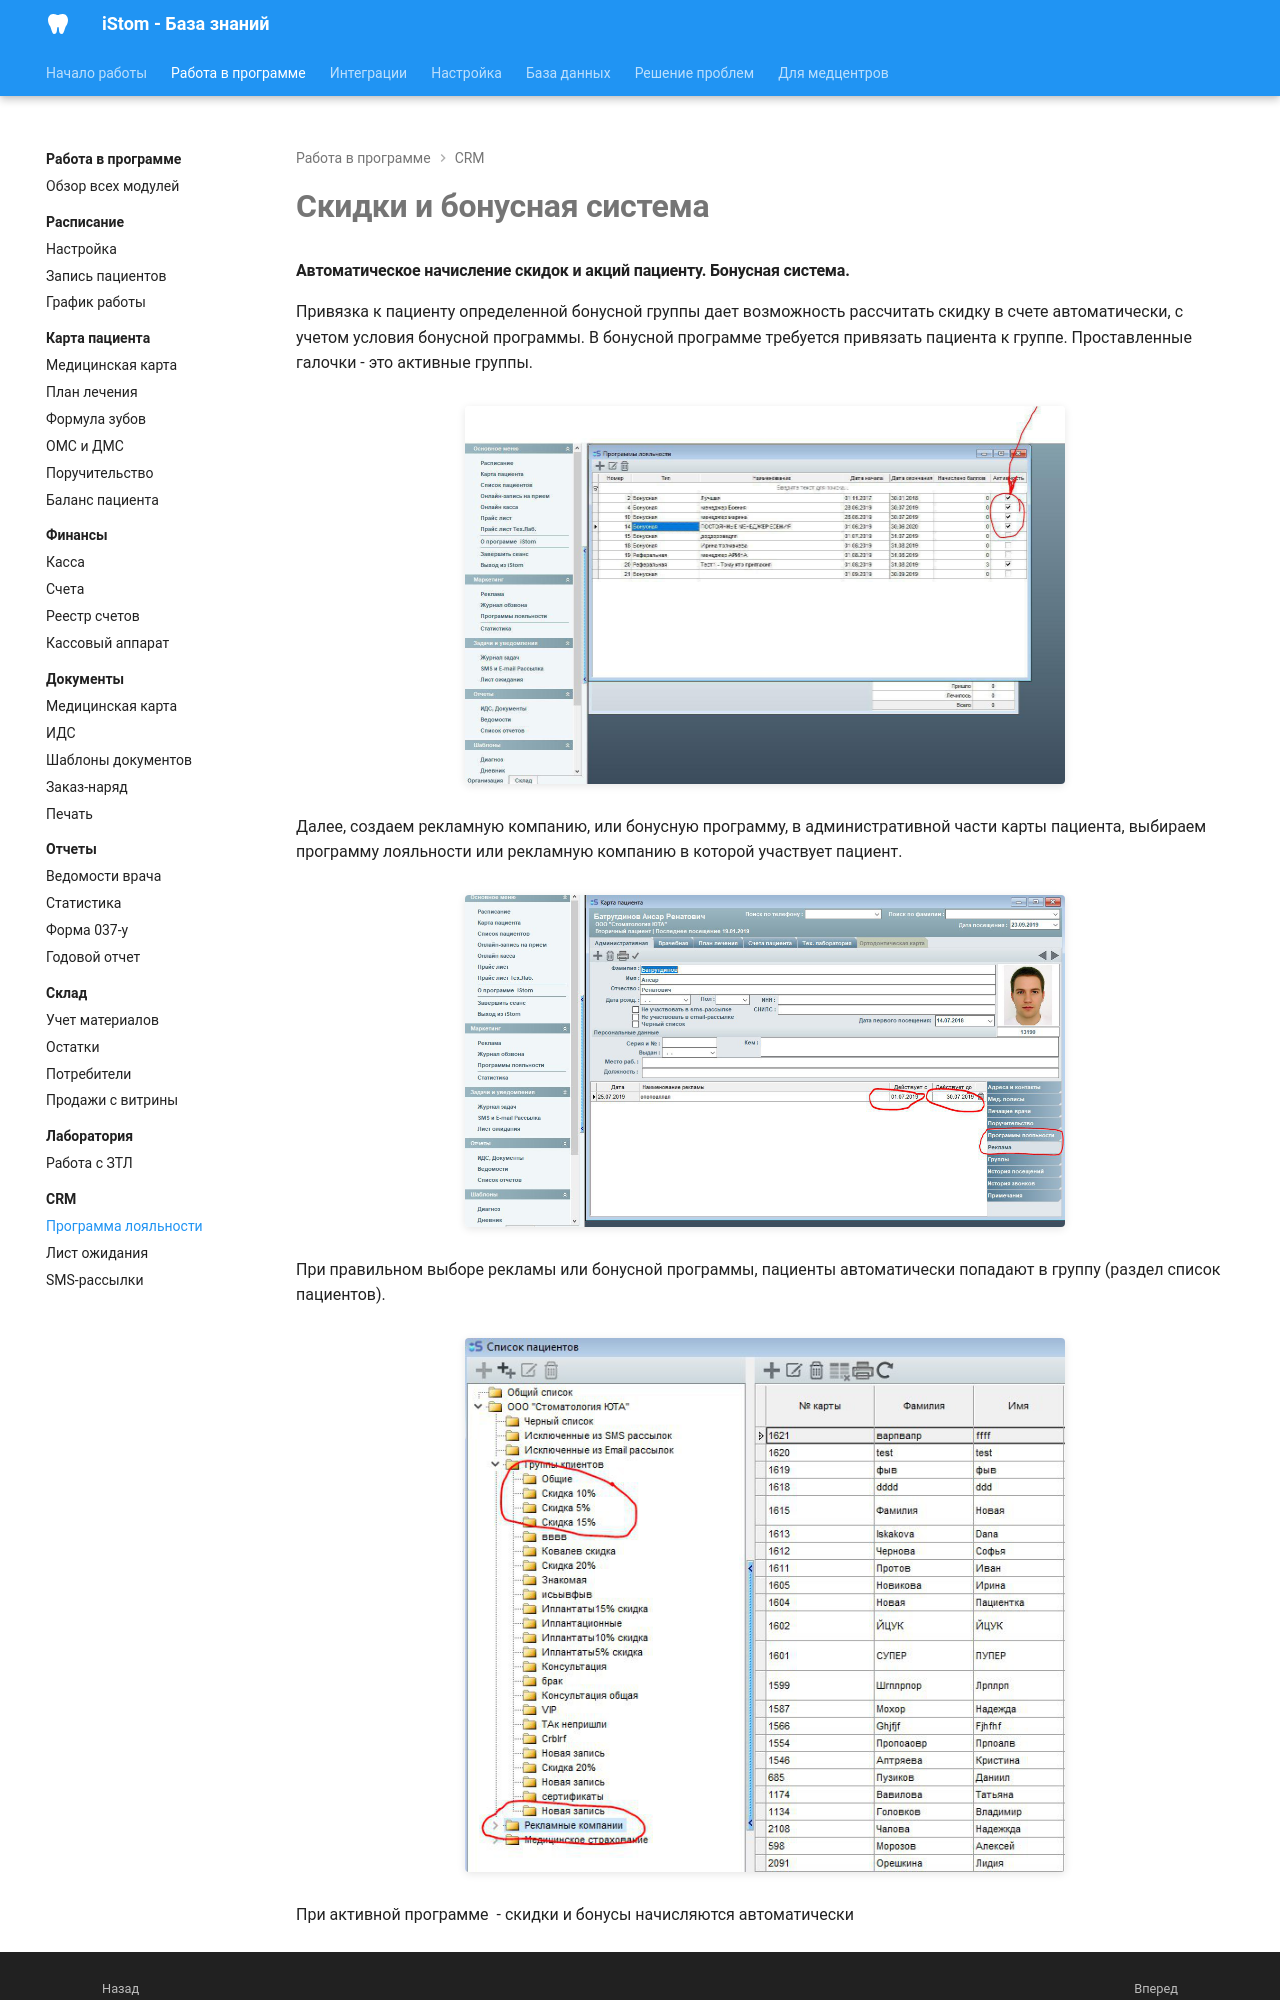

repository: boodaloo/istom-docs · page: modules/crm/loyalty/index.html · generator: mkdocs

# Скидки и бонусная система

#### Автоматическое начисление скидок и акций пациенту. Бонусная система.

Привязка к пациенту определенной бонусной группы дает возможность рассчитать скидку в счете автоматически, с учетом условия бонусной программы. В бонусной программе требуется привязать пациента к группе. Проставленные галочки - это активные группы.

![](../../images/extracted/Автоматическое_начисление_скидок_и_акций_пациенту._Бонусная_система/image1.jpeg)

Далее, создаем рекламную компанию, или бонусную программу, в административной части карты пациента, выбираем программу лояльности или рекламную компанию в которой участвует пациент.

![](../../images/extracted/Автоматическое_начисление_скидок_и_акций_пациенту._Бонусная_система/image2.png)

При правильном выборе рекламы или бонусной программы, пациенты автоматически попадают в группу (раздел список пациентов).

![](../../images/extracted/Автоматическое_начисление_скидок_и_акций_пациенту._Бонусная_система/image3.png)
